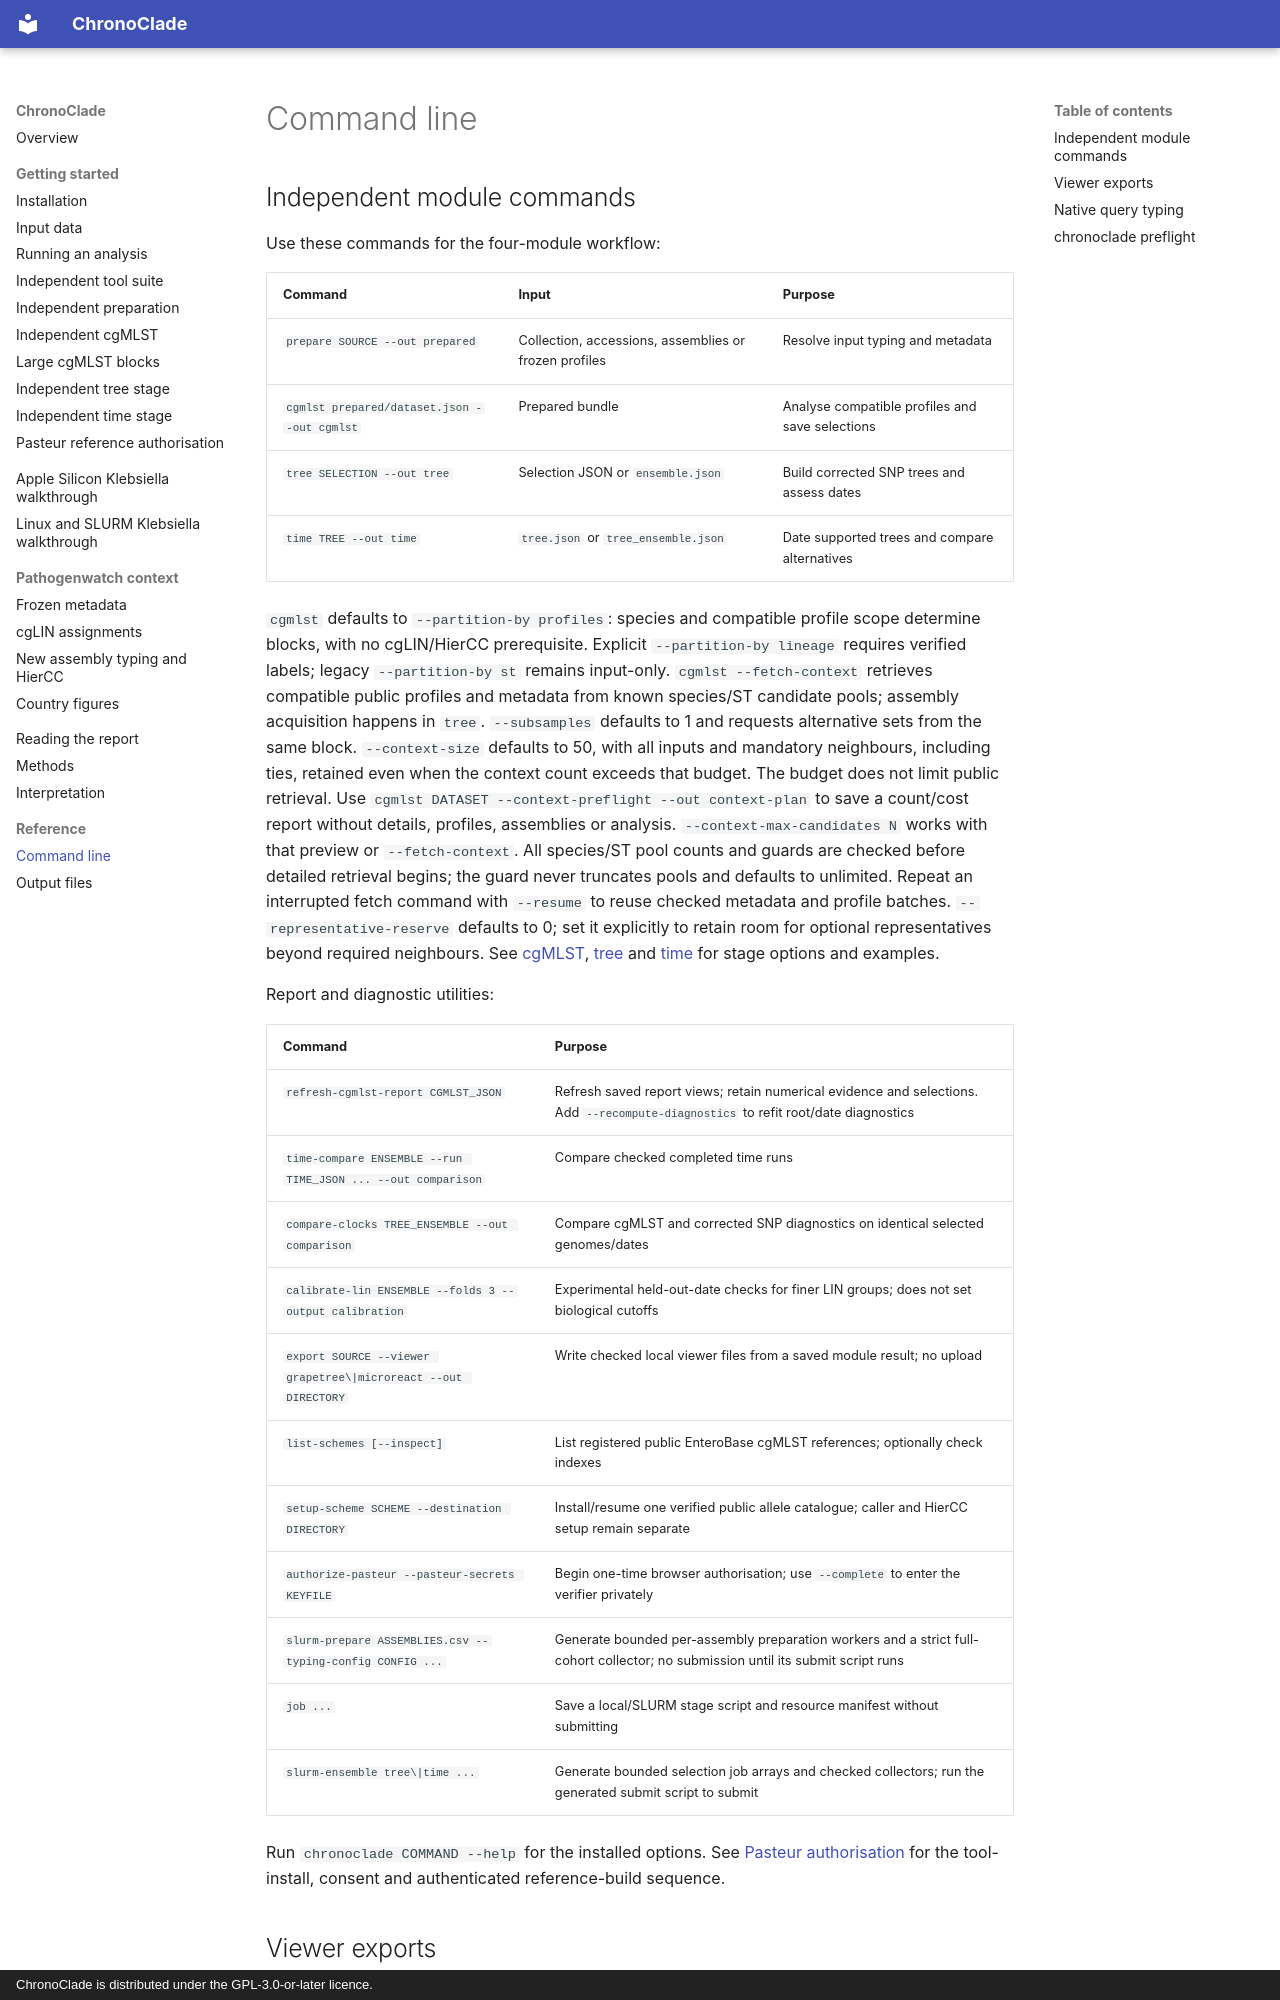

repository: ghruproject/chronoclade · page: cli/index.html · generator: mkdocs · copyright: ChronoClade is distributed under the GPL-3.0-or-later licence.

# Command line

## Independent module commands

Use these commands for the four-module workflow:

| Command | Input | Purpose |
| --- | --- | --- |
| `prepare SOURCE --out prepared` | Collection, accessions, assemblies or frozen profiles | Resolve input typing and metadata |
| `cgmlst prepared/dataset.json --out cgmlst` | Prepared bundle | Analyse compatible profiles and save selections |
| `tree SELECTION --out tree` | Selection JSON or `ensemble.json` | Build corrected SNP trees and assess dates |
| `time TREE --out time` | `tree.json` or `tree_ensemble.json` | Date supported trees and compare alternatives |

`cgmlst` defaults to `--partition-by profiles`: species and compatible profile
scope determine blocks, with no cgLIN/HierCC prerequisite. Explicit
`--partition-by lineage` requires verified labels; legacy `--partition-by st`
remains input-only. `cgmlst --fetch-context` retrieves compatible public profiles
and metadata from known species/ST candidate pools;
assembly acquisition happens in `tree`. `--subsamples` defaults to 1 and requests
alternative sets from the same block. `--context-size` defaults to 50, with
all inputs and mandatory neighbours, including ties, retained even when the
context count exceeds that budget. The budget does not limit public retrieval.
Use `cgmlst DATASET --context-preflight --out context-plan` to save a count/cost
report without details, profiles, assemblies or analysis. `--context-max-candidates N`
works with that preview or `--fetch-context`. All species/ST pool counts and
guards are checked before detailed retrieval begins; the guard never truncates
pools and defaults to unlimited. Repeat an interrupted fetch command with
`--resume` to reuse checked metadata and profile batches.
`--representative-reserve` defaults to 0; set it explicitly to retain room for
optional representatives beyond required neighbours. See [cgMLST](cgmlst.md),
[tree](tree-stage.md) and [time](time-stage.md) for stage options and examples.

Report and diagnostic utilities:

| Command | Purpose |
| --- | --- |
| `refresh-cgmlst-report CGMLST_JSON` | Refresh saved report views; retain numerical evidence and selections. Add `--recompute-diagnostics` to refit root/date diagnostics |
| `time-compare ENSEMBLE --run TIME_JSON ... --out comparison` | Compare checked completed time runs |
| `compare-clocks TREE_ENSEMBLE --out comparison` | Compare cgMLST and corrected SNP diagnostics on identical selected genomes/dates |
| `calibrate-lin ENSEMBLE --folds 3 --output calibration` | Experimental held-out-date checks for finer LIN groups; does not set biological cutoffs |
| `export SOURCE --viewer grapetree\|microreact --out DIRECTORY` | Write checked local viewer files from a saved module result; no upload |
| `list-schemes [--inspect]` | List registered public EnteroBase cgMLST references; optionally check indexes |
| `setup-scheme SCHEME --destination DIRECTORY` | Install/resume one verified public allele catalogue; caller and HierCC setup remain separate |
| `authorize-pasteur --pasteur-secrets KEYFILE` | Begin one-time browser authorisation; use `--complete` to enter the verifier privately |
| `slurm-prepare ASSEMBLIES.csv --typing-config CONFIG ...` | Generate bounded per-assembly preparation workers and a strict full-cohort collector; no submission until its submit script runs |
| `job ...` | Save a local/SLURM stage script and resource manifest without submitting |
| `slurm-ensemble tree\|time ...` | Generate bounded selection job arrays and checked collectors; run the generated submit script to submit |

Run `chronoclade COMMAND --help` for the installed options. See
[Pasteur authorisation](pasteur-auth.md) for the tool-install, consent and
authenticated reference-build sequence.
